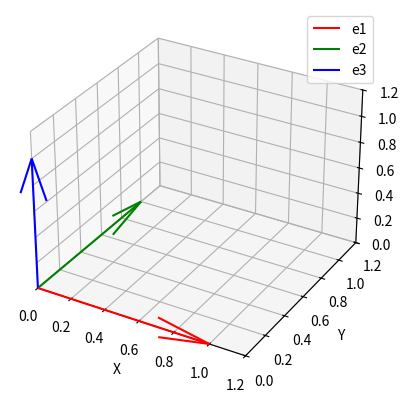

Source code (Python):
import matplotlib.pyplot as plt
import numpy as np

# Definition der Basisvektoren im 3D-Raum
e1 = np.array([1, 0, 0])
e2 = np.array([0, 1, 0])
e3 = np.array([0, 0, 1])

# Figur und weißen Hintergrund einstellen
fig = plt.figure()
ax = fig.add_subplot(111, projection='3d', facecolor='white')

# Vektoren vom Ursprung (0,0,0) zeichnen
ursprung = np.array([0, 0, 0])
ax.quiver(*ursprung, *e1, color='red', label='e1')
ax.quiver(*ursprung, *e2, color='green', label='e2')
ax.quiver(*ursprung, *e3, color='blue', label='e3')

# Achsenlimits einstellen
ax.set_xlim([0, 1.2])
ax.set_ylim([0, 1.2])
ax.set_zlim([0, 1.2])

# Achsen beschriften
ax.set_xlabel('X')
ax.set_ylabel('Y')
ax.set_zlabel('Z')

# Legende anzeigen
ax.legend()
plt.show()
